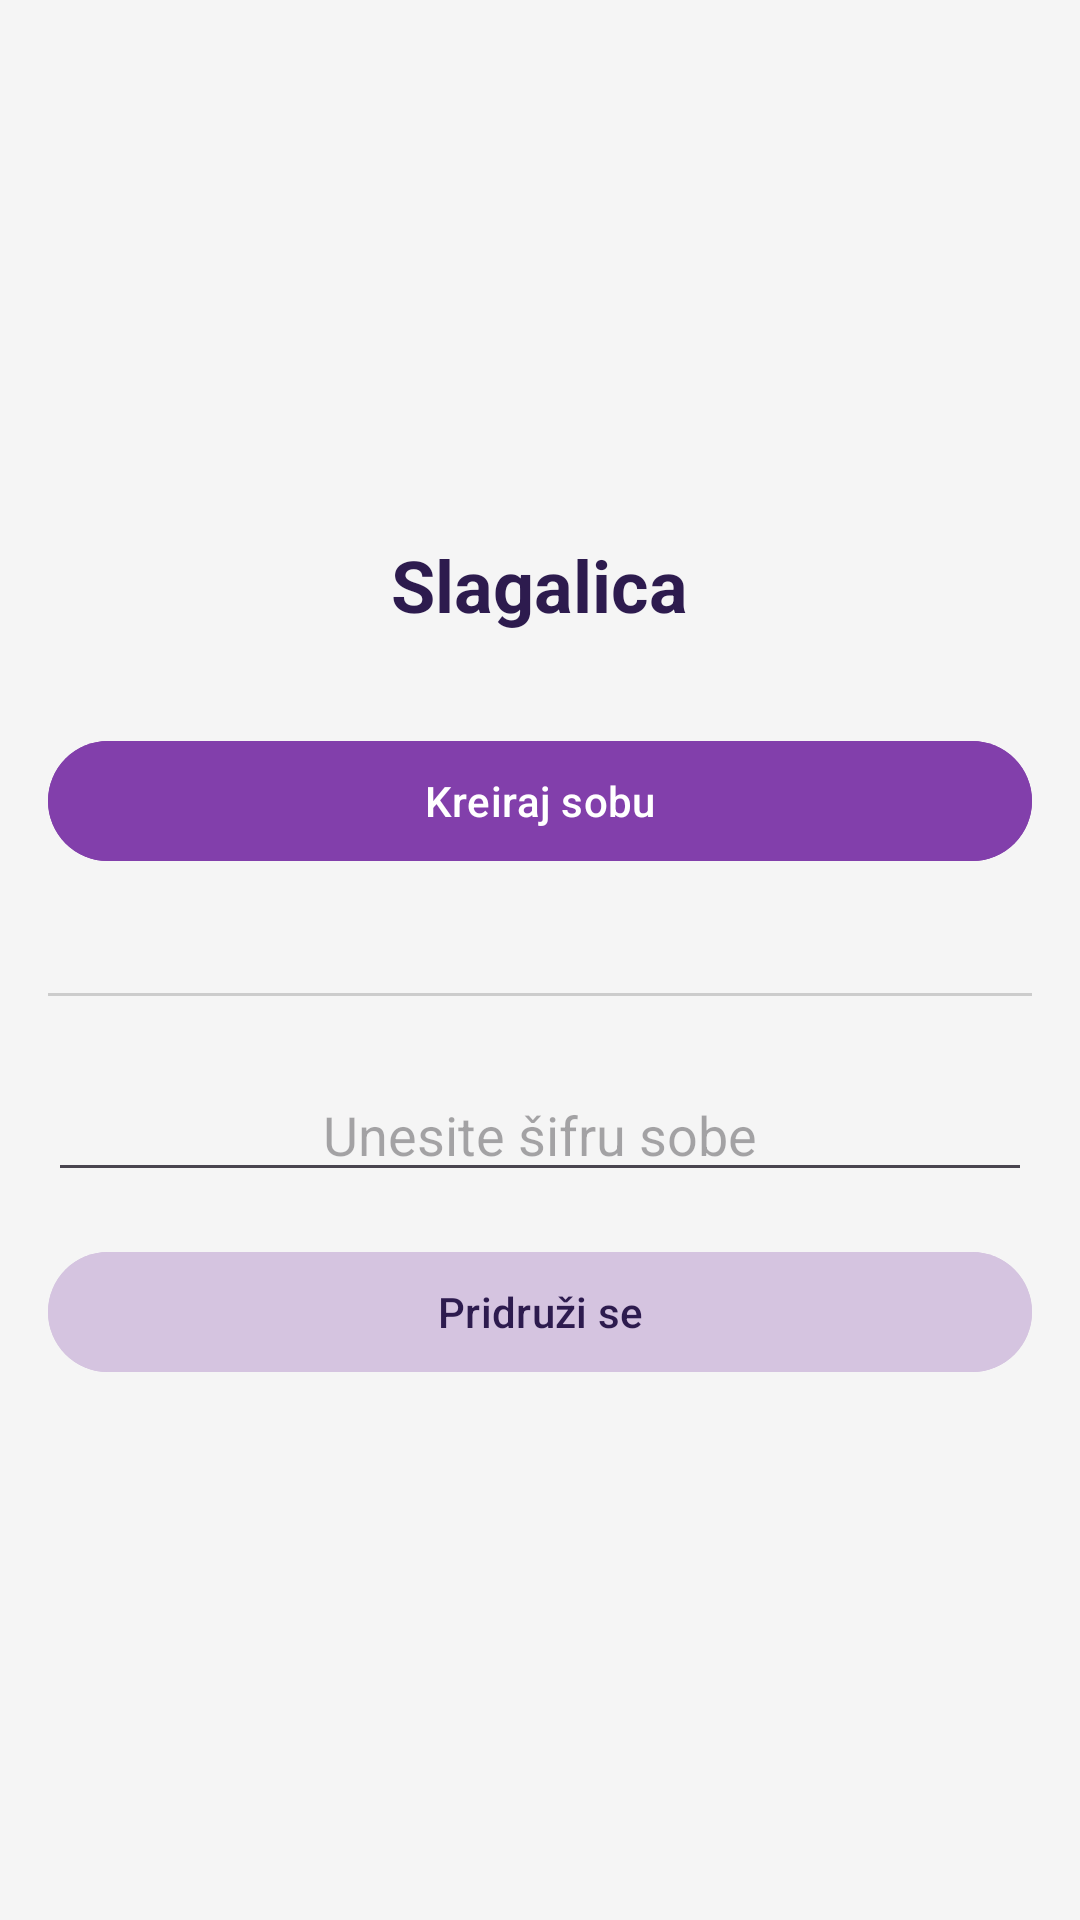

This screen was rendered from an Android layout file. Write that file and the resources it references.
<!-- AndroidManifest.xml: application theme Theme.Slagalica -->
<!-- res/layout/activity_waiting_room.xml -->
<?xml version="1.0" encoding="utf-8"?>
<LinearLayout xmlns:android="http://schemas.android.com/apk/res/android"
    android:layout_width="match_parent"
    android:layout_height="match_parent"
    android:orientation="vertical"
    android:gravity="center"
    android:padding="16dp"
    android:background="#F5F5F5">

    <TextView
        android:id="@+id/tvTitle"
        android:layout_width="wrap_content"
        android:layout_height="wrap_content"
        android:text="Slagalica"
        android:textSize="24sp"
        android:textStyle="bold"
        android:textColor="#2D1B4E"
        android:layout_marginBottom="32dp"/>

    <com.google.android.material.button.MaterialButton
        android:id="@+id/btnCreateRoom"
        android:layout_width="match_parent"
        android:layout_height="wrap_content"
        android:text="Kreiraj sobu"
        android:backgroundTint="#823FAB"
        android:layout_marginBottom="16dp"/>

    <TextView
        android:id="@+id/tvRoomId"
        android:layout_width="wrap_content"
        android:layout_height="wrap_content"
        android:text="Šifra sobe: ---"
        android:textSize="18sp"
        android:visibility="gone"
        android:layout_marginBottom="16dp"/>

    <View
        android:layout_width="match_parent"
        android:layout_height="1dp"
        android:background="#CCCCCC"
        android:layout_marginVertical="24dp"/>

    <EditText
        android:id="@+id/etRoomId"
        android:layout_width="match_parent"
        android:layout_height="wrap_content"
        android:hint="Unesite šifru sobe"
        android:inputType="textCapCharacters"
        android:textAlignment="center"
        android:layout_marginBottom="16dp"/>

    <com.google.android.material.button.MaterialButton
        android:id="@+id/btnJoinRoom"
        android:layout_width="match_parent"
        android:layout_height="wrap_content"
        android:text="Pridruži se"
        android:backgroundTint="#D5C4E0"
        android:textColor="#2D1B4E"/>

    <ProgressBar
        android:id="@+id/progressBar"
        android:layout_width="wrap_content"
        android:layout_height="wrap_content"
        android:visibility="gone"
        android:layout_marginTop="16dp"/>

    <TextView
        android:id="@+id/tvStatus"
        android:layout_width="wrap_content"
        android:layout_height="wrap_content"
        android:text="Čekanje na protivnika..."
        android:visibility="gone"
        android:layout_marginTop="16dp"/>

</LinearLayout>
<!-- resources referenced by this layout -->
<resources>
  <style name="Theme.Slagalica" parent="Base.Theme.Slagalica" />
  <style name="Base.Theme.Slagalica" parent="Theme.Material3.DayNight.NoActionBar">
          
          
      </style>
</resources>
